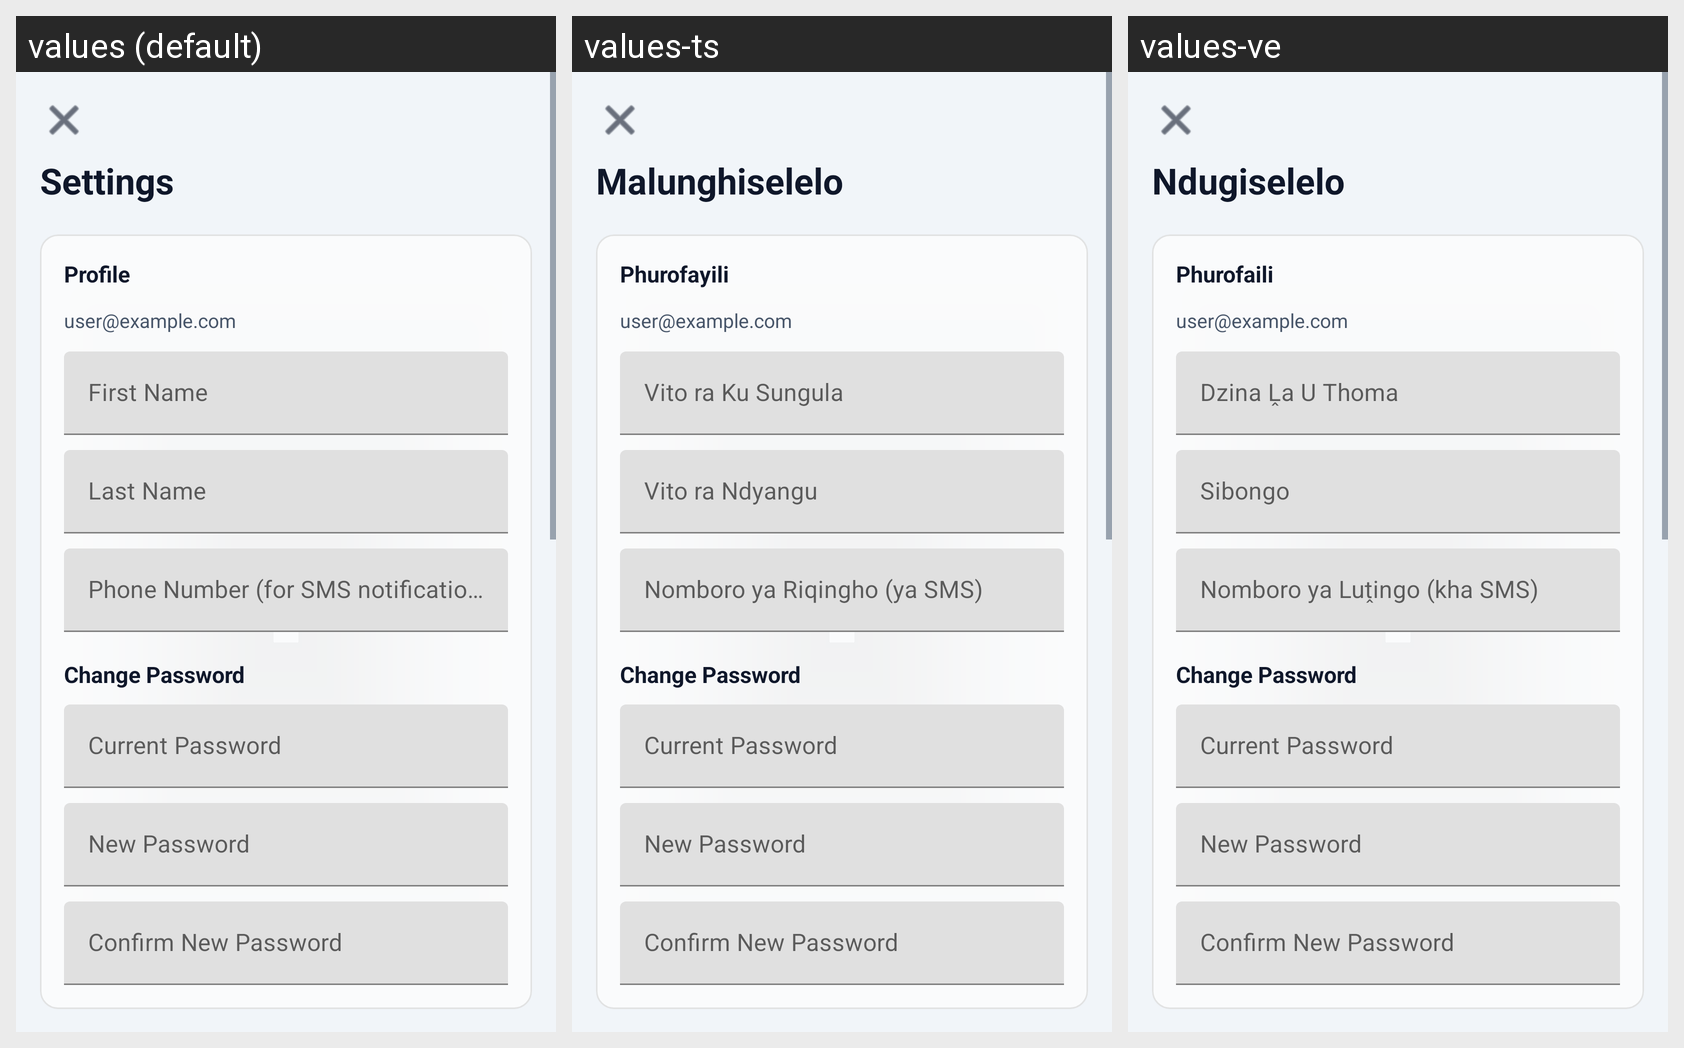

For this localized Android screen grid, give each drawn string resource with its value in every locale shown.
Android screen res/layout/activity_settings.xml rendered under 3 locales, left to right: values (default), values-ts, values-ve. Device: Nexus 5 (rendered at 1080×1920; each locale shown at half size, 540×960, under a caption strip naming it); theme Theme.CloudDesk.
Strings drawn on this screen, with the default value and each locale's value (text and hints the layout hard-codes, and strings that could not be matched under every locale, appear in the picture but are not listed):

settings_title
  values: Settings
  values-ts: Malunghiselelo
  values-ve: Ndugiselelo

settings_profile_section
  values: Profile
  values-ts: Phurofayili
  values-ve: Phurofaili

settings_first_name_hint
  values: First Name
  values-ts: Vito ra Ku Sungula
  values-ve: Dzina Ḽa U Thoma

settings_last_name_hint
  values: Last Name
  values-ts: Vito ra Ndyangu
  values-ve: Sibongo

settings_phone_hint
  values: Phone Number (for SMS notifications)
  values-ts: Nomboro ya Riqingho (ya SMS)
  values-ve: Nomboro ya Luṱingo (kha SMS)
